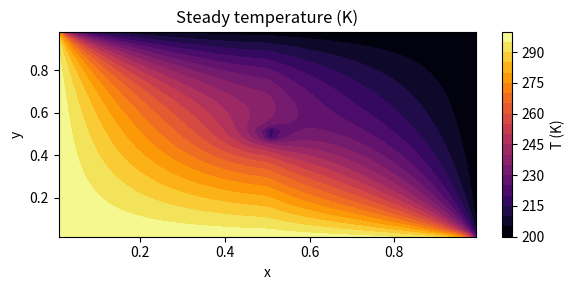

This chart was generated by the following Python code:
"""
2D finite-volume heat conduction solver (cell-centered), OpenFOAM-like style.

Requirements:
    numpy, scipy, matplotlib

This solver assembles A T = b using face fluxes:
    flux_f = -k_f * (T_nb - T_p)/d * A_f
with harmonic interpolation for k_f when k varies.

Boundary conditions supported:
  - Dirichlet: T = T0
  - Neumann:    -k dT/dn = q (flux given, positive out of domain)
  - Robin (convective): -k dT/dn = h*(T - T_inf)
  - Periodic (in x or y)
"""

import numpy as np
import scipy.sparse as sp
import scipy.sparse.linalg as spla
import matplotlib.pyplot as plt
from typing import Tuple, Dict, Callable, Optional

# ---------- Helper data structures ----------
class Dirichlet:
    def __init__(self, value: float):
        self.value = float(value)

class Neumann:
    def __init__(self, flux: float):
        # positive flux means heat leaving domain (consistent with sign conv)
        self.flux = float(flux)

class Robin:
    def __init__(self, h: float, T_inf: float):
        # -k dT/dn = h (T - T_inf)
        self.h = float(h)
        self.T_inf = float(T_inf)

class Periodic:
    def __init__(self):
        pass

BC = Dict[str, object]  # keys: 'left','right','bottom','top' -> Dirichlet/Neumann/Robin/Periodic

# ---------- Mesh and geometry ----------
def make_mesh(Lx: float, Ly: float, nx: int, ny: int) -> Tuple[np.ndarray, np.ndarray, float, float]:
    """
    Create a structured cell-centered grid.
    Returns arrays of x_centers (nx), y_centers (ny), dx, dy
    """
    dx = Lx / nx
    dy = Ly / ny
    x = (np.arange(nx) + 0.5) * dx
    y = (np.arange(ny) + 0.5) * dy
    return x, y, dx, dy

# ---------- Assembly ----------
def assemble_steady(nx: int, ny: int,
                    dx: float, dy: float,
                    k_field: np.ndarray,     # shape (ny, nx) (row-major y,x)
                    Q_field: Optional[np.ndarray],  # volumetric source W/m3, shape (ny,nx) or None
                    bc: BC) -> Tuple[sp.csr_matrix, np.ndarray, callable]:
    """
    Assemble sparse matrix A and RHS b for steady conduction.
    Returns A (N x N), b (N), and a function to map solution vector back to 2D T (ny,nx).
    """

    N = nx * ny
    row = []
    col = []
    data = []
    b = np.zeros(N, dtype=float)

    def idx(i, j):
        # i: x index 0..nx-1, j: y index 0..ny-1 -> linear index
        return j * nx + i

    # iterate cells
    for j in range(ny):
        for i in range(nx):
            P = idx(i, j) #cell center
            TP_coeff = 0.0  # accumulate diagonal
            rhs = 0.0

            kP = k_field[j, i]
            # Face areas (2D) = length of face out-of-plane = 1 m (unit depth) so face area = dy for vertical faces, dx for horizontal
            Ae = dy; Aw = dy; An = dx; As = dx
            # distances from cell center to neighbor center (or to ghost) in x,y
            de = dx; dw = dx; dn = dy; ds = dy

            # helper to compute face conductivity using harmonic mean
            def k_face(k_left, k_right, dist_left, dist_right):
                # harmonic with distances: k_f = area * 2 / (d_left/k_left + d_right/k_right)
                # but for conductivity (not multiplied by area) we use harmonic mean:
                if k_left == k_right:
                    return k_left
                # weighted by distances:
                return (dist_left + dist_right) / (dist_left / k_left + dist_right / k_right)

            # EAST face
            if i < nx - 1:
                kE = k_field[j, i + 1]
                kf = k_face(kP, kE, de / 2.0, de / 2.0)
                Ae_over_de = Ae * kf / de
                TP_coeff += Ae_over_de
                row.append(P); col.append(idx(i + 1, j)); data.append(-Ae_over_de)  # neighbor coeff
            else:
                # boundary face at East
                bc_e = bc.get('right', None)
                if isinstance(bc_e, Dirichlet):
                    # Strong Dirichlet --> move to RHS: aP*T_P + ... = aE*T_E => move T_E known to rhs
                    # approximate ghost T so that (T_ghost + T_P)/2 = T_boundary if you use linear ghost; simplest: enforce by large coefficient
                    Tbd = bc_e.value
                    # flux contribution: -(k_f * (T_bd - T_P)/ (de/2)) * Ae  => becomes + (k_f * Ae/(de/2)) * T_P  + RHS term
                    # choose kf = kP (single-sided)
                    kf = kP
                    coeff = Ae * kf / (de / 2.0)
                    TP_coeff += coeff
                    rhs += coeff * Tbd
                elif isinstance(bc_e, Neumann):
                    # prescribed outward flux q (W/m2). Positive q means heat going out of domain.
                    # For cell balance, add -q * Ae to RHS (because divergence sum + QV = 0)
                    rhs += -bc_e.flux * Ae
                elif isinstance(bc_e, Robin):
                    # -k dT/dn = h (T - T_inf)
                    # approximate dT/dn ~ (T_ghost - T_P)/(de/2) with T_ghost -> produce diagonal and RHS
                    h = bc_e.h
                    Tinf = bc_e.T_inf
                    kf = kP
                    # flux = h*(T_P - Tinf)  (sign conv as used)
                    # Matrix contribution: (h*Ae) * T_P and rhs = h*Ae*Tinf
                    coeff = h * Ae
                    TP_coeff += coeff
                    rhs += coeff * Tinf
                elif isinstance(bc_e, Periodic):
                    # map to periodic neighbor on left (i.e. wrap)
                    # index of periodic pair:
                    ip = 0  # leftmost cell index on other side
                    kE = k_field[j, 0]
                    kf = k_face(kP, kE, de / 2.0, de / 2.0)
                    Ae_over_de = Ae * kf / de
                    TP_coeff += Ae_over_de
                    row.append(P); col.append(idx(0, j)); data.append(-Ae_over_de)
                else:
                    # no BC specified -> assume insulated (Neumann q=0)
                    rhs += 0.0

            # WEST face
            if i > 0:
                kW = k_field[j, i - 1]
                kf = k_face(kP, kW, dw / 2.0, dw / 2.0)
                Aw_over_dw = Aw * kf / dw
                TP_coeff += Aw_over_dw
                row.append(P); col.append(idx(i - 1, j)); data.append(-Aw_over_dw)
            else:
                bc_w = bc.get('left', None)
                if isinstance(bc_w, Dirichlet):
                    Tbd = bc_w.value
                    kf = kP
                    coeff = Aw * kf / (dw / 2.0)
                    TP_coeff += coeff
                    rhs += coeff * Tbd
                elif isinstance(bc_w, Neumann):
                    rhs += -bc_w.flux * Aw
                elif isinstance(bc_w, Robin):
                    h = bc_w.h; Tinf = bc_w.T_inf
                    coeff = h * Aw
                    TP_coeff += coeff
                    rhs += coeff * Tinf
                elif isinstance(bc_w, Periodic):
                    # map to rightmost column
                    kW = k_field[j, nx - 1]
                    kf = k_face(kP, kW, dw / 2.0, dw / 2.0)
                    Aw_over_dw = Aw * kf / dw
                    TP_coeff += Aw_over_dw
                    row.append(P); col.append(idx(nx - 1, j)); data.append(-Aw_over_dw)
                else:
                    pass

            # NORTH face (j+1)
            if j < ny - 1:
                kN = k_field[j + 1, i]
                kf = k_face(kP, kN, dn / 2.0, dn / 2.0)
                An_over_dn = An * kf / dn
                TP_coeff += An_over_dn
                row.append(P); col.append(idx(i, j + 1)); data.append(-An_over_dn)
            else:
                bc_n = bc.get('top', None)
                if isinstance(bc_n, Dirichlet):
                    Tbd = bc_n.value
                    kf = kP
                    coeff = An * kf / (dn / 2.0)
                    TP_coeff += coeff
                    rhs += coeff * Tbd
                elif isinstance(bc_n, Neumann):
                    rhs += -bc_n.flux * An
                elif isinstance(bc_n, Robin):
                    h = bc_n.h; Tinf = bc_n.T_inf
                    coeff = h * An
                    TP_coeff += coeff
                    rhs += coeff * Tinf
                elif isinstance(bc_n, Periodic):
                    kN = k_field[0, i]
                    kf = k_face(kP, kN, dn / 2.0, dn / 2.0)
                    An_over_dn = An * kf / dn
                    TP_coeff += An_over_dn
                    row.append(P); col.append(idx(i, 0)); data.append(-An_over_dn)
                else:
                    pass

            # SOUTH face (j-1)
            if j > 0:
                kS = k_field[j - 1, i]
                kf = k_face(kP, kS, ds / 2.0, ds / 2.0)
                As_over_ds = As * kf / ds
                TP_coeff += As_over_ds
                row.append(P); col.append(idx(i, j - 1)); data.append(-As_over_ds)
            else:
                bc_s = bc.get('bottom', None)
                if isinstance(bc_s, Dirichlet):
                    Tbd = bc_s.value
                    kf = kP
                    coeff = As * kf / (ds / 2.0)
                    TP_coeff += coeff
                    rhs += coeff * Tbd
                elif isinstance(bc_s, Neumann):
                    rhs += -bc_s.flux * As
                elif isinstance(bc_s, Robin):
                    h = bc_s.h; Tinf = bc_s.T_inf
                    coeff = h * As
                    TP_coeff += coeff
                    rhs += coeff * Tinf
                elif isinstance(bc_s, Periodic):
                    kS = k_field[ny - 1, i]
                    kf = k_face(kP, kS, ds / 2.0, ds / 2.0)
                    As_over_ds = As * kf / ds
                    TP_coeff += As_over_ds
                    row.append(P); col.append(idx(i, ny - 1)); data.append(-As_over_ds)
                else:
                    pass

            # Add source contribution Q (volumetric). For steady equation it's added to RHS
            if Q_field is not None:
                QP = Q_field[j, i]
                # integral of Q over cell (V=dx*dy*1 depth)
                rhs += -QP * dx * dy  # depends on sign convention; we used divergence + Q = 0 earlier
            # finalize diagonal
            row.append(P); col.append(P); data.append(TP_coeff)
            b[P] = rhs
                
    """_summary of constructing the matrix_
    For example: given a 3 x 3 grid
    (i,j):   (0,0)=0  (1,0)=1  (2,0)=2
                (0,1)=3  (1,1)=4  (2,1)=5
                (0,2)=6  (1,2)=7  (2,2)=8
    For 4th cell ->
        4T4 - 1T5 - 1T3 - 1T7 - 1T1 = 0
    For Corner cell 0th cell ->
        6T0 - 1T1 - 1T3 = 0
    The constructed matrix looks like for all cells:
    A = [
        [ 6 -1  0 -1  0  0  0  0  0],
        [-1  5 -1  0 -1  0  0  0  0],
        [ 0 -1  6  0  0 -1  0  0  0],
        [-1  0  0  5 -1  0 -1  0  0],
        [ 0 -1  0 -1  4 -1  0 -1  0],
        [ 0  0 -1  0 -1  5  0  0 -1],
        [ 0  0  0 -1  0  0  6 -1  0],
        [ 0  0  0  0 -1  0 -1  5 -1],
        [ 0  0  0  0  0 -1  0 -1  6]
    ]
    Returns:
        _type_: _description_
    """
    A = sp.csr_matrix((data, (row, col)), shape=(N, N))
    def reshape_sol(x):
        return x.reshape((ny, nx))
    return A, b, reshape_sol

# ---------- Example usage ----------
def demo():
    Lx, Ly = 1.0, 1.0
    nx, ny = 60, 30
    x, y, dx, dy = make_mesh(Lx, Ly, nx, ny)

    # thermal conductivity field (W/mK): example: piecewise or uniform
    k_field = np.ones((ny, nx)) * 1.0
    # e.g. left half higher conductivity
    k_field[:, :nx//2] = 5.0

    # volumetric source (W/m3)
    Q = np.zeros((ny, nx))
    # apply a small heat source in center
    Q[ny//2 - 1:ny//2 + 1, nx//2 - 1:nx//2 + 1] = 1e5

    # boundary conditions
    bc = {
        'left': Dirichlet(300.0),        # T=300K at x=0
        'right': Dirichlet(200.0),
        #'right': Robin(h=10.0, T_inf=290.0),  # convective on right face
        'top': Dirichlet(200.0),
        'bottom': Dirichlet(300.0),
        #'top': Neumann(flux=0.0),        # insulated
        #'bottom': Neumann(flux=0.0),
    }

    A, b, reshape_sol = assemble_steady(nx, ny, dx, dy, k_field, Q, bc)
    print("Assembled A shape:", A.shape, "nnz:", A.nnz)

    # solve (sparse)
    Tvec = spla.spsolve(A.tocsr(), b)
    T = reshape_sol(Tvec)

    # plot
    plt.figure(figsize=(6,3))
    X, Y = np.meshgrid(x, y)
    cs = plt.contourf(X, Y, T, 20, cmap='inferno')
    plt.colorbar(cs, label='T (K)')
    plt.title('Steady temperature (K)')
    plt.xlabel('x'); plt.ylabel('y')
    plt.tight_layout()
    plt.show()

if __name__ == "__main__":
    demo()
